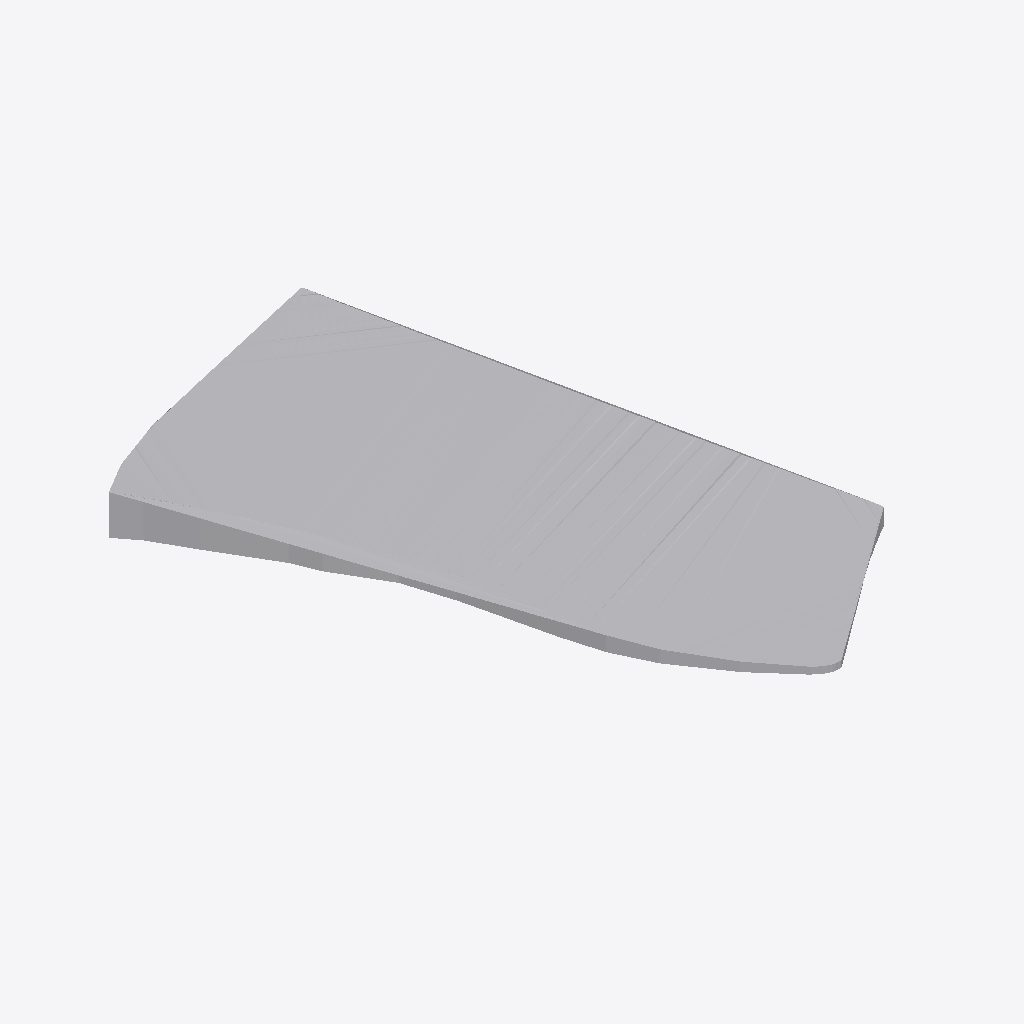
Isometric view of an IFC building model (IFC-SPF (STEP), schema IFC4, length unit metre), seen from the south-west, elements coloured by IFC class: 1 other element (light grey).
Extent 122.7 m × 169.5 m × 15.3 m (x, y, z). Elements (1): 1 IfcGeographicElement.

HEADER;
FILE_DESCRIPTION(('ViewDefinition [CoordinationView]'),'2;1');
FILE_NAME('','2025-12-19T07:14:46',(''),(''),'IfcOpenShell 0.8.4-e8eb5e4','IfcOpenShell 0.8.4-e8eb5e4','');
FILE_SCHEMA(('IFC4'));
ENDSEC;
DATA;
#1=IFCPROJECT('3BETR5gvj32goh9EqsuE0e',$,'Cadastral Site',$,$,$,$,(#8),#3);
#11=IFCSITE('0el_KFOI1EuP3VPUL9j2l6',$,'CH999979659148',$,$,#934,#929,$,$,$,$,$,$,$);
#935=IFCGEOGRAPHICELEMENT('0yNDoAud1AOAb5iVqwGifh',$,'Terrain_CH999979659148',$,$,#941,#18944,$,.TERRAIN.);
ENDSEC;
